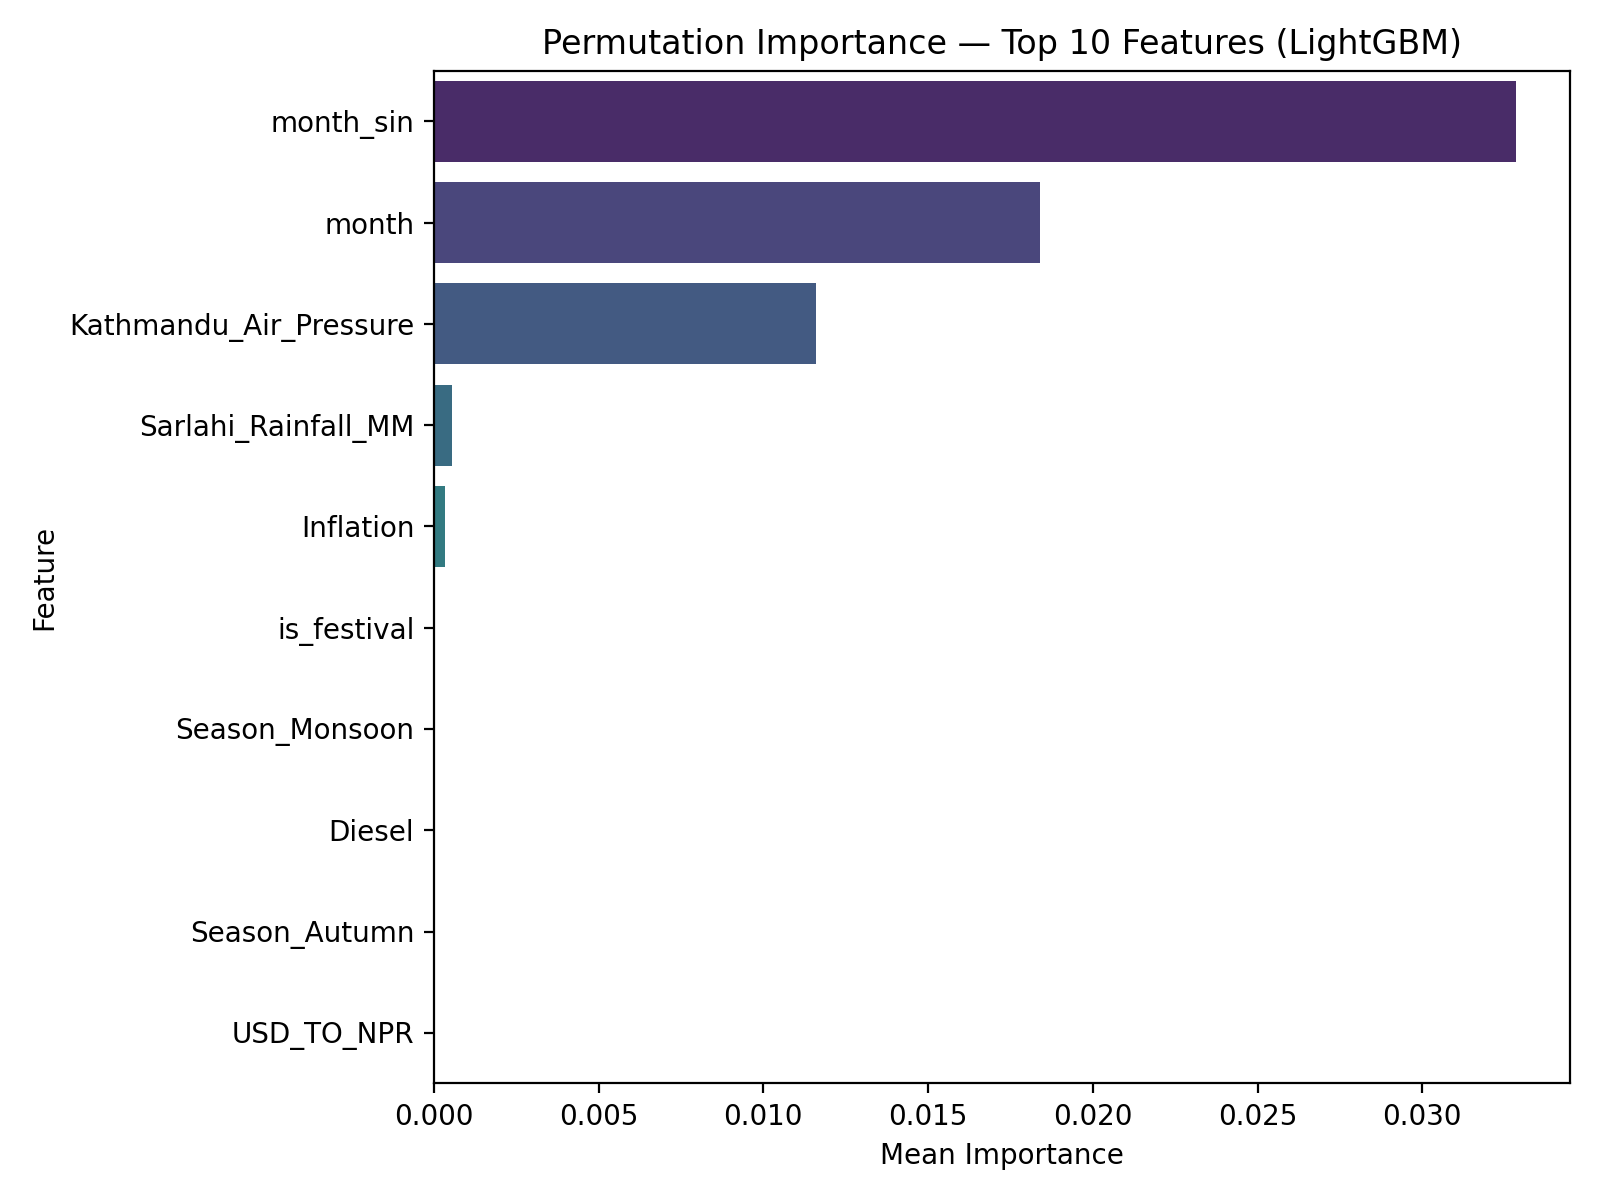

The table this chart was drawn from, first rows:
feature, importance_mean, importance_std
month_sin, 0.03284, 0.01382
month, 0.01839, 0.00366
Kathmandu_Air_Pressure, 0.0116, 0.003737
Sarlahi_Rainfall_MM, 0.0005399, 0.0002106
Inflation, 0.0003474, 0.0002179
is_festival, 0.0, 0.0
Season_Monsoon, 0.0, 0.0
Diesel, 0.0, 0.0
Season_Autumn, 0.0, 0.0
USD_TO_NPR, 0.0, 0.0
is_weekend, 0.0, 0.0
Dhading_Rainfall_MM, 0.0, 0.0
Season_Spring, 0.0, 0.0
Season_Winter, 0.0, 0.0
Kathmandu_Rainfall_MM, 0.0, 0.0
Kavre_Rainfall_MM, 0.0, 0.0
Kathmandu_Temperature, 0.0, 0.0
Dhading_Air_Pressure, 0.0, 0.0
day_of_week, 0.0, 0.0
Sarlahi_Air_Pressure, 0.0, 0.0
Hilly_Air_Pressure, 0.0, 0.0
day, -3.479912300763388e-05, 0.0003873
Hilly_Temperature, -0.005104, 0.001212
Sarlahi_Temperature, -0.01252, 0.001978
Supply_Volume, -0.02334, 0.01967
month_cos, -0.09513, 0.02762
